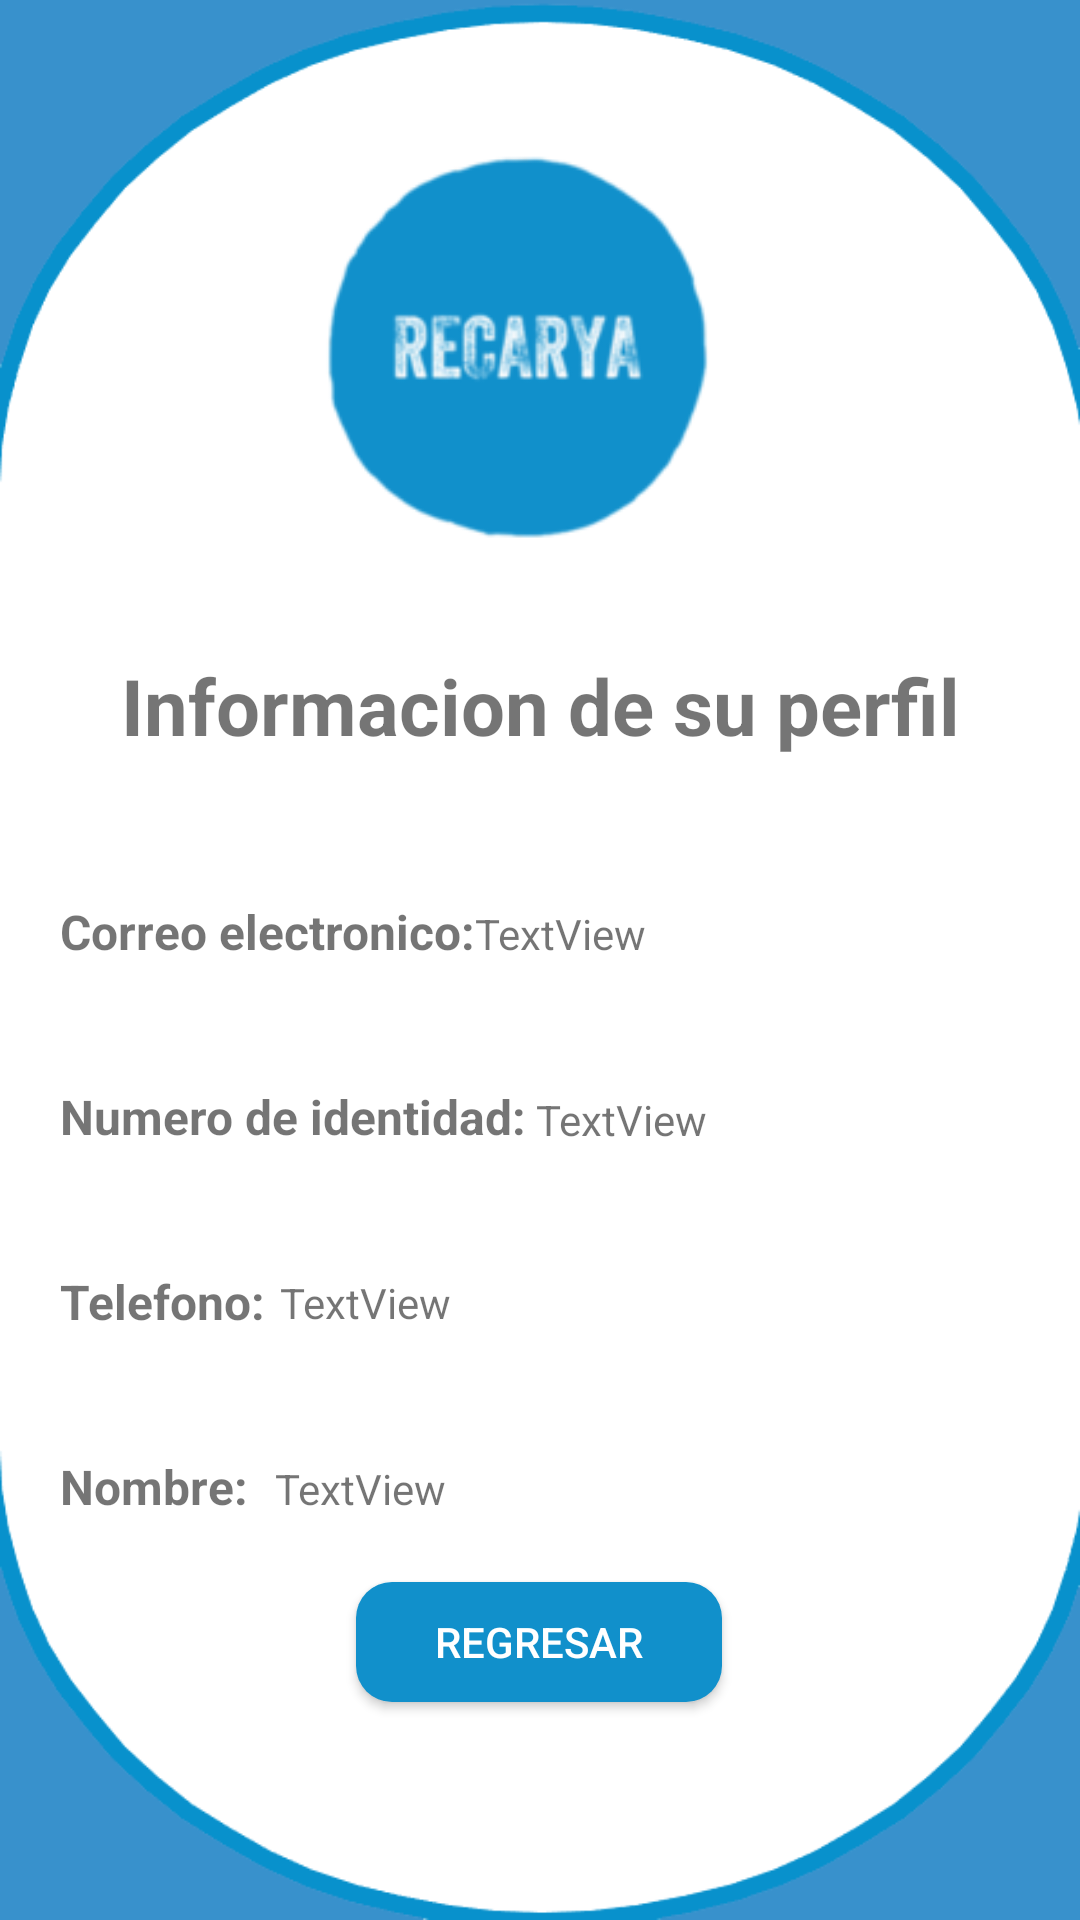

Produce the Android XML layout that renders to this screen, including the resource entries it uses.
<!-- AndroidManifest.xml: application theme Theme.Esperanza -->
<!-- res/layout/activity_perfil.xml -->
<?xml version="1.0" encoding="utf-8"?>
<androidx.constraintlayout.widget.ConstraintLayout xmlns:android="http://schemas.android.com/apk/res/android"
    xmlns:app="http://schemas.android.com/apk/res-auto"
    xmlns:tools="http://schemas.android.com/tools"
    android:layout_width="match_parent"
    android:layout_height="match_parent"
    android:background="@drawable/profilepe"
    tools:context=".PerfilActivity">

    <ImageView
        android:id="@+id/imageView"
        android:layout_width="153dp"
        android:layout_height="135dp"
        android:layout_marginStart="99dp"
        android:layout_marginTop="64dp"
        android:layout_marginEnd="119dp"
        android:layout_marginBottom="482dp"
        app:layout_constraintBottom_toBottomOf="parent"
        app:layout_constraintEnd_toEndOf="parent"
        app:layout_constraintHorizontal_bias="0.75"
        app:layout_constraintStart_toStartOf="parent"
        app:layout_constraintTop_toTopOf="parent"
        app:layout_constraintVertical_bias="0.38"
        app:srcCompat="@drawable/circulo_pe" />

    <TextView
        android:id="@+id/textView5"
        android:layout_width="wrap_content"
        android:layout_height="wrap_content"
        android:layout_marginStart="115dp"
        android:layout_marginTop="34dp"
        android:layout_marginEnd="115dp"
        android:text="Informacion de su perfil"
        android:textSize="26sp"
        android:textStyle="bold"
        app:layout_constraintEnd_toEndOf="parent"
        app:layout_constraintStart_toStartOf="parent"
        app:layout_constraintTop_toBottomOf="@+id/imageView" />

    <TextView
        android:id="@+id/textView6"
        android:layout_width="wrap_content"
        android:layout_height="wrap_content"
        android:layout_marginStart="20dp"
        android:layout_marginTop="47dp"
        android:text="Correo electronico:"
        android:textSize="16sp"
        android:textStyle="bold"
        app:layout_constraintStart_toStartOf="parent"
        app:layout_constraintTop_toBottomOf="@+id/textView5" />

    <TextView
        android:id="@+id/textView7"
        android:layout_width="wrap_content"
        android:layout_height="wrap_content"
        android:layout_marginStart="20dp"
        android:layout_marginTop="40dp"
        android:text="Numero de identidad:"
        android:textSize="16sp"
        android:textStyle="bold"
        app:layout_constraintStart_toStartOf="parent"
        app:layout_constraintTop_toBottomOf="@+id/textView6" />

    <TextView
        android:id="@+id/textView8"
        android:layout_width="wrap_content"
        android:layout_height="wrap_content"
        android:layout_marginStart="20dp"
        android:layout_marginTop="40dp"
        android:text="Telefono:"
        android:textSize="16sp"
        android:textStyle="bold"
        app:layout_constraintStart_toStartOf="parent"
        app:layout_constraintTop_toBottomOf="@+id/textView7" />

    <TextView
        android:id="@+id/textView9"
        android:layout_width="wrap_content"
        android:layout_height="wrap_content"
        android:layout_marginStart="20dp"
        android:layout_marginTop="40dp"
        android:text="Nombre: "
        android:textSize="16sp"
        android:textStyle="bold"
        app:layout_constraintStart_toStartOf="parent"
        app:layout_constraintTop_toBottomOf="@+id/textView8" />

    <Button
        android:id="@+id/button2"
        android:layout_width="122dp"
        android:layout_height="40dp"
        android:background="@drawable/btn_style"
        android:onClick="irCasa"
        android:text="Regresar"
        android:textColor="#FFFFFF"
        app:layout_constraintBottom_toBottomOf="parent"
        app:layout_constraintEnd_toEndOf="parent"
        app:layout_constraintHorizontal_bias="0.498"
        app:layout_constraintStart_toStartOf="parent"
        app:layout_constraintTop_toBottomOf="@+id/textView5"
        app:layout_constraintVertical_bias="0.791" />

    <TextView
        android:id="@+id/mostrarcorreo"
        android:layout_width="wrap_content"
        android:layout_height="wrap_content"
        android:layout_marginTop="49dp"
        android:layout_marginEnd="200dp"
        android:text="TextView"
        app:layout_constraintEnd_toEndOf="parent"
        app:layout_constraintHorizontal_bias="0.0"
        app:layout_constraintStart_toEndOf="@+id/textView6"
        app:layout_constraintTop_toBottomOf="@+id/textView5" />

    <TextView
        android:id="@+id/mostrarNumIdentidad"
        android:layout_width="wrap_content"
        android:layout_height="wrap_content"
        android:layout_marginStart="3dp"
        android:layout_marginTop="43dp"
        android:layout_marginEnd="180dp"
        android:text="TextView"
        app:layout_constraintEnd_toEndOf="parent"
        app:layout_constraintHorizontal_bias="0.0"
        app:layout_constraintStart_toEndOf="@+id/textView7"
        app:layout_constraintTop_toBottomOf="@+id/mostrarcorreo" />

    <TextView
        android:id="@+id/mostrarTelefono"
        android:layout_width="wrap_content"
        android:layout_height="wrap_content"
        android:layout_marginStart="5dp"
        android:layout_marginTop="42dp"
        android:text="TextView"
        app:layout_constraintStart_toEndOf="@+id/textView8"
        app:layout_constraintTop_toBottomOf="@+id/mostrarNumIdentidad" />

    <TextView
        android:id="@+id/mostrarNombre"
        android:layout_width="wrap_content"
        android:layout_height="wrap_content"
        android:layout_marginStart="5dp"
        android:layout_marginTop="43dp"
        android:text="TextView"
        app:layout_constraintStart_toEndOf="@+id/textView9"
        app:layout_constraintTop_toBottomOf="@+id/mostrarTelefono" />
</androidx.constraintlayout.widget.ConstraintLayout>
<!-- resources referenced by this layout -->
<resources>
  <!-- drawable btn_style (drawable) -->
  <?xml version="1.0" encoding="utf-8"?>
  <shape xmlns:android="http://schemas.android.com/apk/res/android">
      <solid android:color="@color/blue_logo"></solid>
  
      <corners android:radius="12dp"></corners>
  </shape>
  <!-- drawable circulo_pe: png bitmap (drawable, 14935 bytes) -->
  <!-- drawable profilepe: png bitmap (drawable, 12278 bytes) -->
  <style name="Theme.Esperanza" parent="Theme.AppCompat.Light.NoActionBar">
          
          <item name="colorPrimary">@color/purple_500</item>
          <item name="colorPrimaryVariant">@color/purple_700</item>
          <item name="colorOnPrimary">@color/white</item>
          
          <item name="colorSecondary">@color/teal_200</item>
          <item name="colorSecondaryVariant">@color/teal_700</item>
          <item name="colorOnSecondary">@color/black</item>
          
          <item name="android:statusBarColor" tools:targetApi="l">?attr/colorPrimaryVariant</item>
          
      </style>
  <color name="blue_logo">#1190cb</color>
  <color name="purple_500">#FF6200EE</color>
  <color name="purple_700">#FF3700B3</color>
  <color name="white">#FFFFFFFF</color>
  <color name="teal_200">#FF03DAC5</color>
  <color name="teal_700">#FF018786</color>
  <color name="black">#FF000000</color>
</resources>
